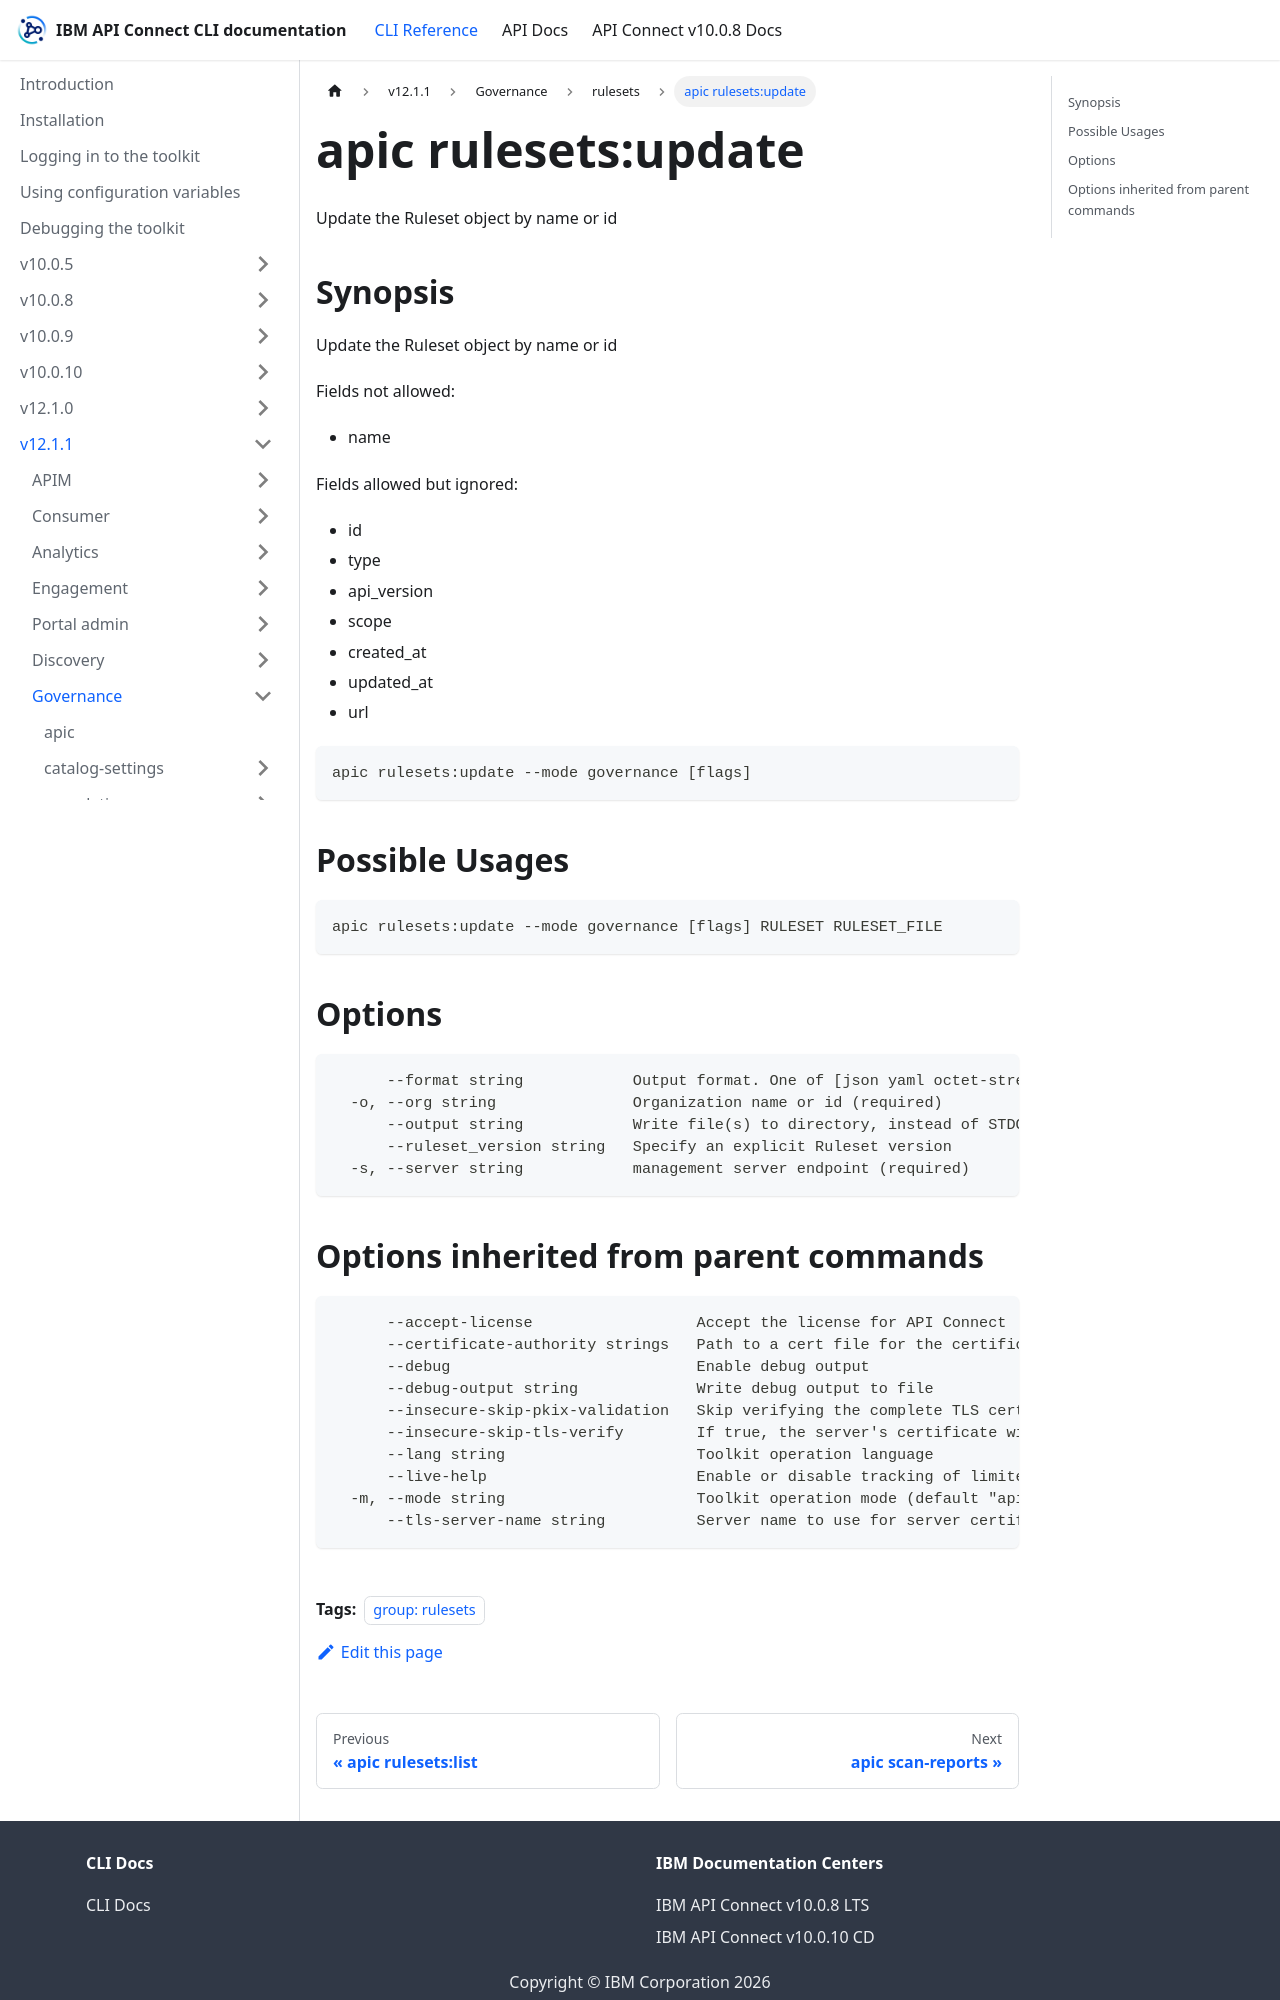

repository: ibm-apiconnect/clidocs · page: docs/v1211/governance/rulesets/apic_rulesets_update.html · generator: docusaurus

---
tags:
- "group: rulesets"
---
# apic rulesets:update

Update the Ruleset object by name or id

## Synopsis

Update the Ruleset object by name or id
          
          Fields not allowed:
          - name
          
          Fields allowed but ignored:
          - id
          - type
          - api_version
          - scope
          - created_at
          - updated_at
          - url

```
apic rulesets:update --mode governance [flags]
```

## Possible Usages

```
apic rulesets:update --mode governance [flags] RULESET RULESET_FILE
```

## Options

```
      --format string            Output format. One of [json yaml octet-stream go-template=... go-template-file=...], defaults to yaml.
  -o, --org string               Organization name or id (required)
      --output string            Write file(s) to directory, instead of STDOUT (default "-")
      --ruleset_version string   Specify an explicit Ruleset version
  -s, --server string            management server endpoint (required)
```
